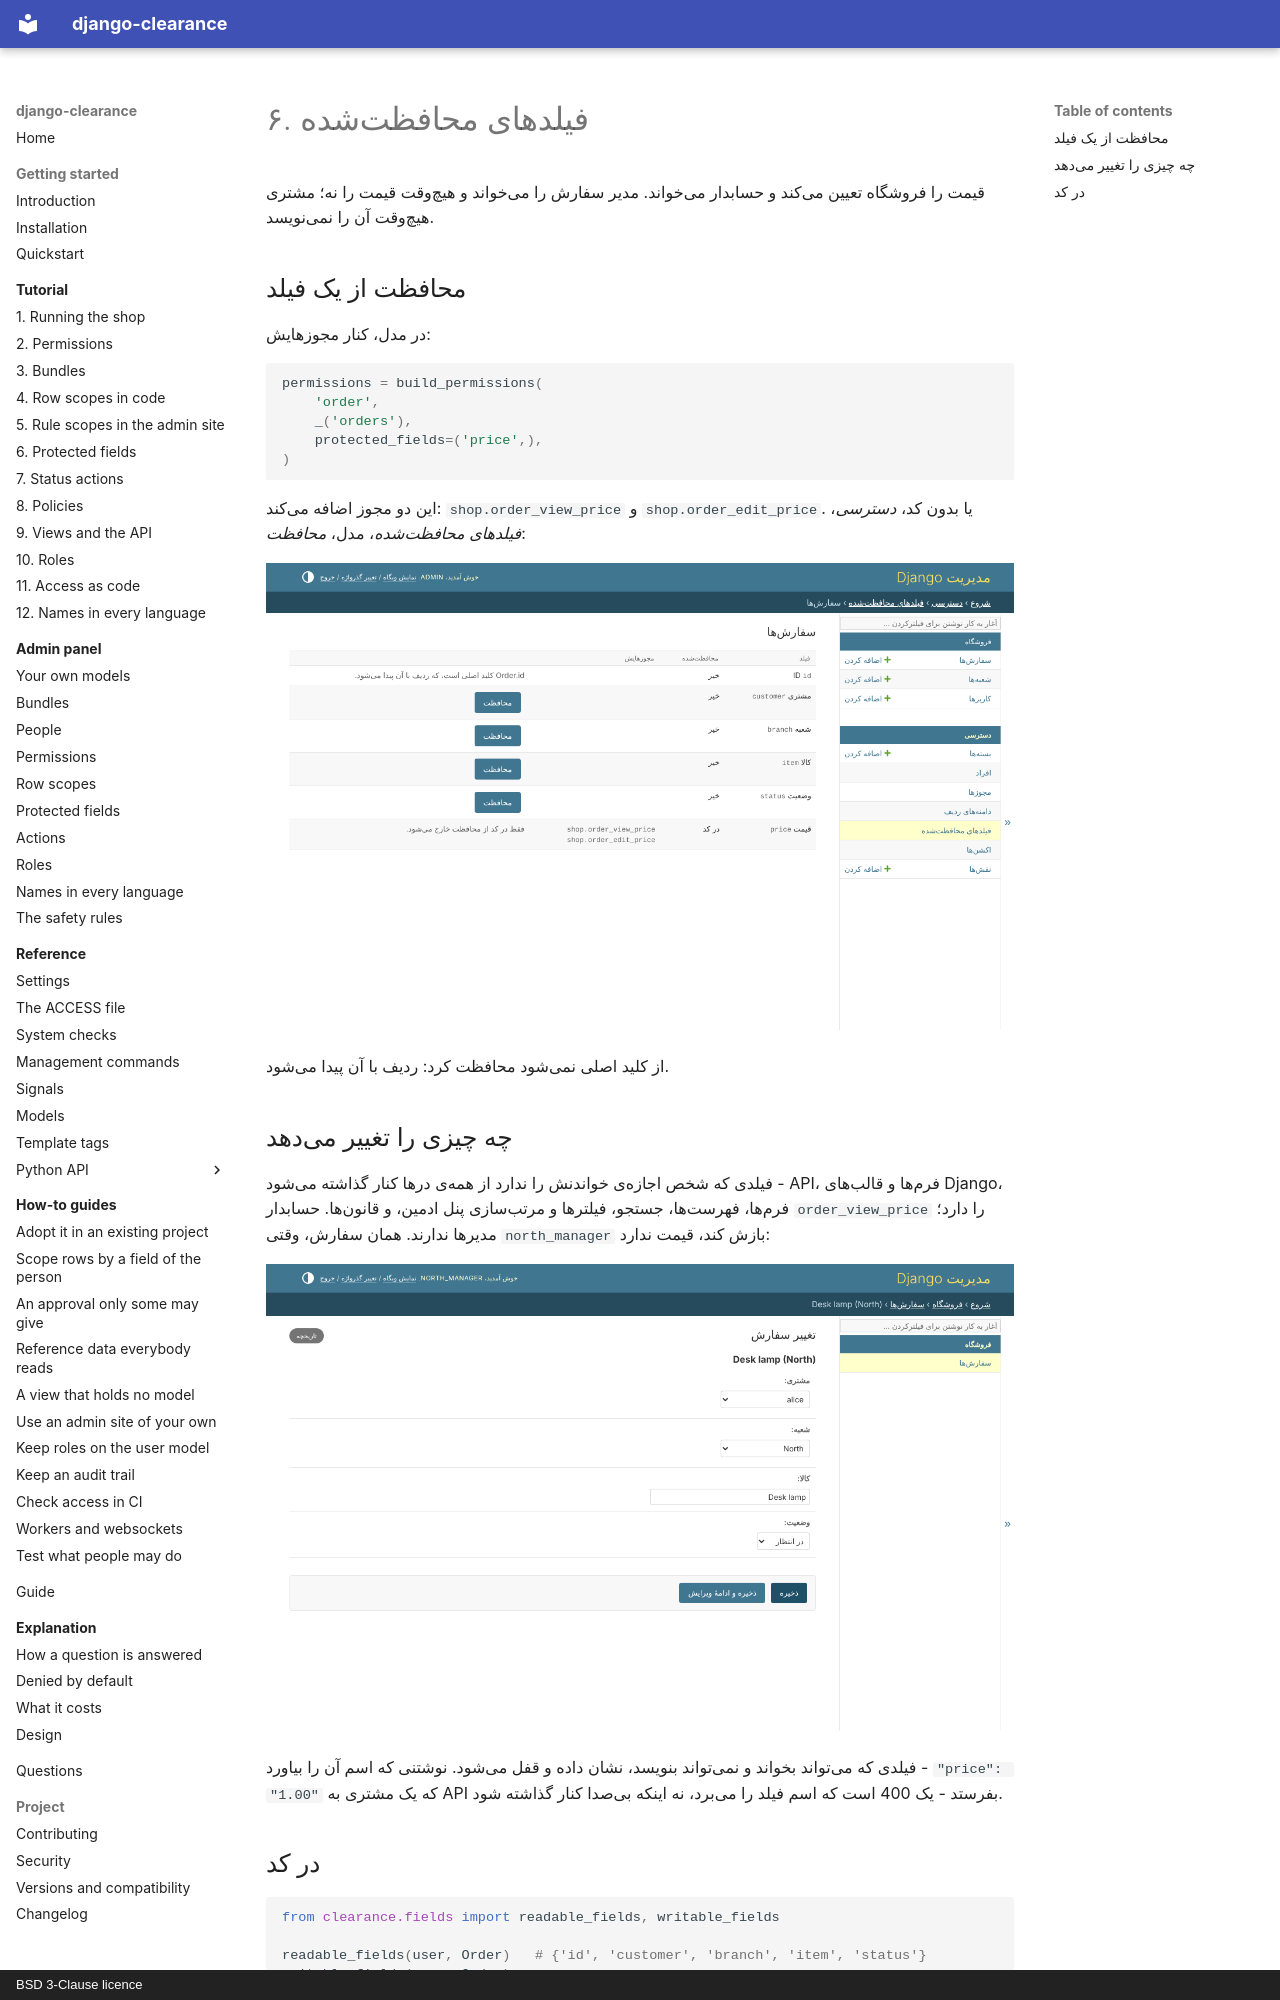

repository: amirAI-dot/django-clearance · page: tutorial/06-protected-fields.fa/index.html · generator: mkdocs · copyright: BSD 3-Clause licence

# ۶. فیلدهای محافظتشده

قیمت را فروشگاه تعیین میکند و حسابدار میخواند. مدیر سفارش را میخواند و
هیچوقت قیمت را نه؛ مشتری هیچوقت آن را نمینویسد.

## محافظت از یک فیلد

در مدل، کنار مجوزهایش:

```python
permissions = build_permissions(
    'order',
    _('orders'),
    protected_fields=('price',),
)
```

این دو مجوز اضافه میکند: `shop.order_view_price` و `shop.order_edit_price`. یا
بدون کد، *دسترسی*، *فیلدهای محافظتشده*، مدل، *محافظت*:

![فیلدهای یک سفارش، و اینکه کدام محافظتشده است](../img/fa/fields-of-order.png)

از کلید اصلی نمیشود محافظت کرد: ردیف با آن پیدا میشود.

## چه چیزی را تغییر میدهد

فیلدی که شخص اجازهی خواندنش را ندارد از همهی درها کنار گذاشته میشود - API،
فرمها و قالبهای Django، فرمها، فهرستها، جستجو، فیلترها و مرتبسازی پنل ادمین،
و قانونها. حسابدار `order_view_price` را دارد؛ مدیرها ندارند. همان سفارش، وقتی
`north_manager` بازش کند، قیمت ندارد:

![سفارشی که north_manager باز کرده: فرم قیمت ندارد](../img/fa/order-as-a-manager.png)

فیلدی که میتواند بخواند و نمیتواند بنویسد، نشان داده و قفل میشود. نوشتنی که
اسم آن را بیاورد - `"price": "1.00"` که یک مشتری به API بفرستد - یک 400 است که
اسم فیلد را میبرد، نه اینکه بیصدا کنار گذاشته شود.
